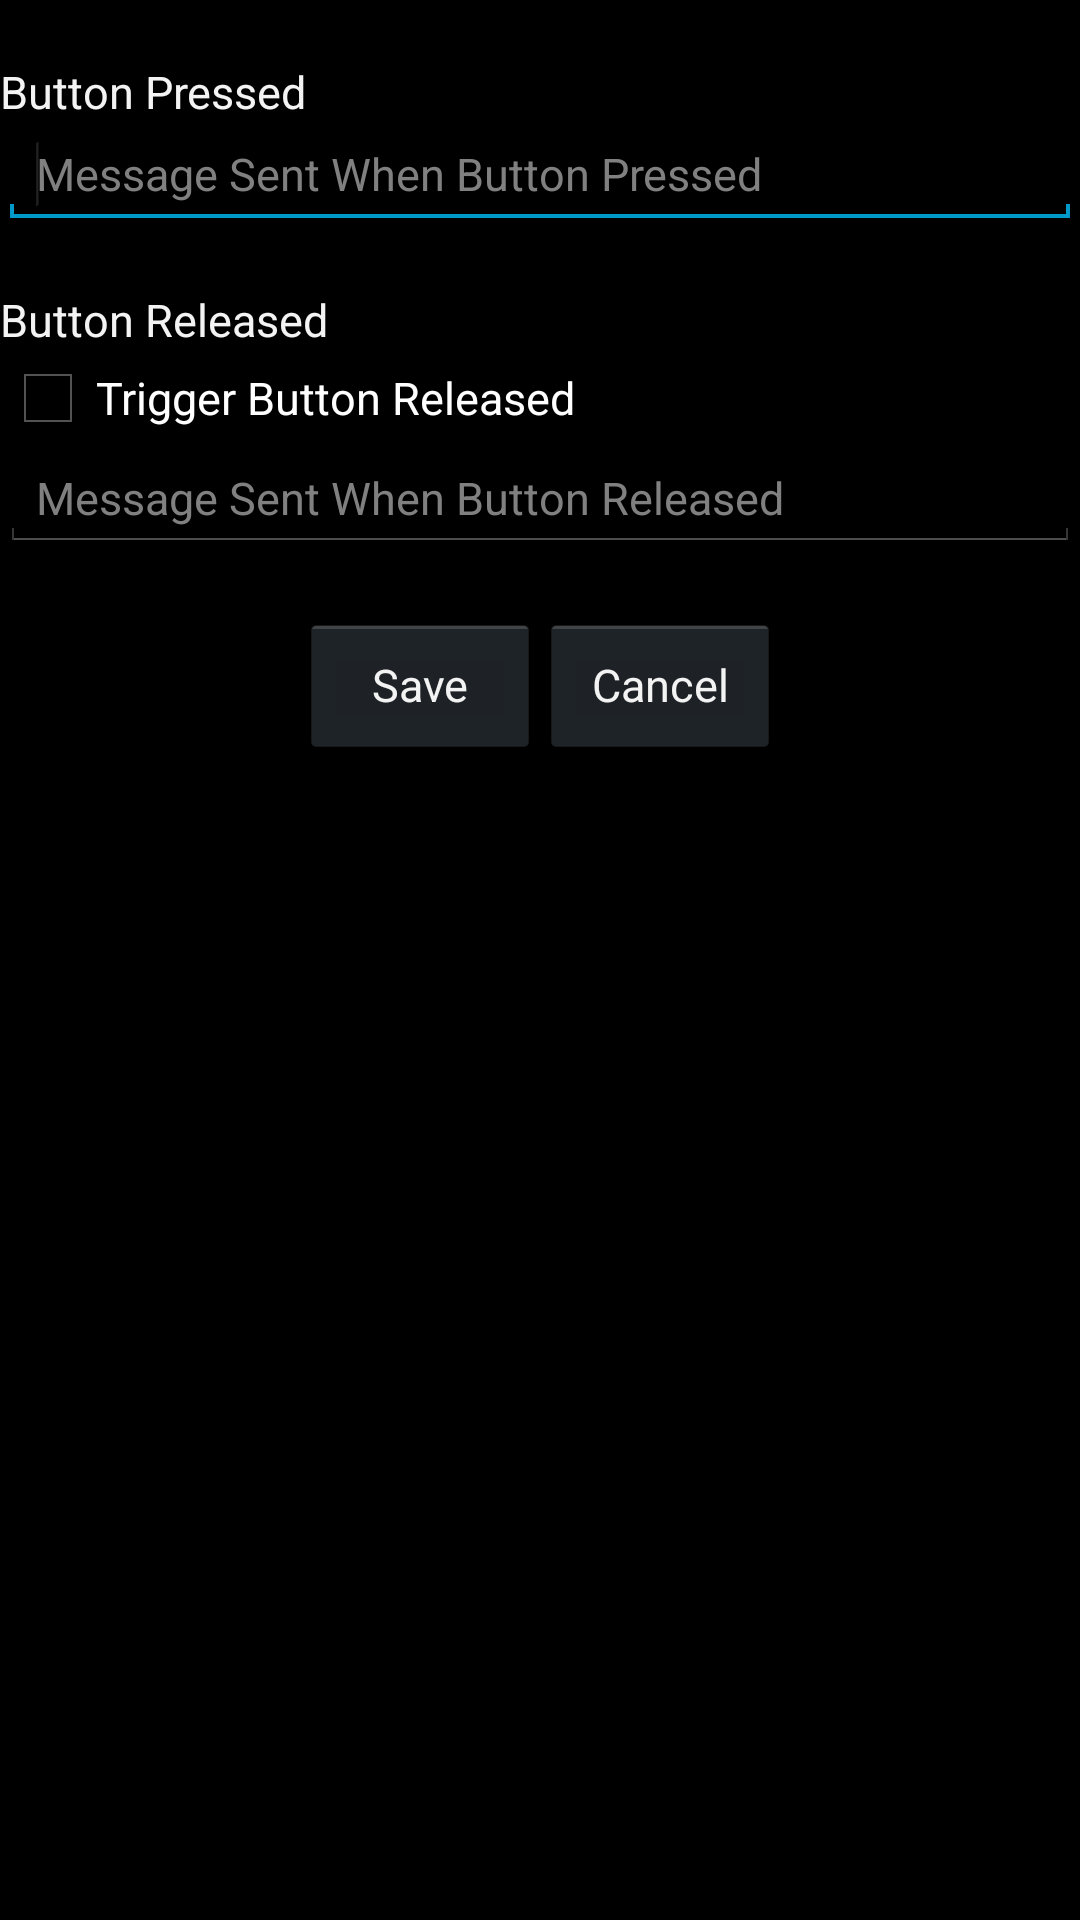

Produce the Android XML layout that renders to this screen, including the resource entries it uses.
<!-- AndroidManifest.xml: application theme MainTheme -->
<!-- res/layout/button_osc_layout.xml -->
<?xml version="1.0" encoding="utf-8"?>

<LinearLayout xmlns:android="http://schemas.android.com/apk/res/android"
    android:layout_width="match_parent"
    android:layout_height="match_parent"
    android:orientation="vertical" >

    <TextView
        android:id="@+id/textView0"
        android:layout_width="wrap_content"
        android:layout_height="wrap_content"
        android:text=""
        android:textAppearance="?android:attr/textAppearanceLarge" />

    <TextView
        android:id="@+id/textView1"
        android:layout_width="wrap_content"
        android:layout_height="wrap_content"
        android:text="Button Pressed"
        android:textAppearance="?android:attr/textAppearanceLarge" />

    <EditText
        android:id="@+id/etButtonPressed"
        android:layout_width="match_parent"
        android:layout_height="wrap_content"
        android:ems="10"
        android:hint="Message Sent When Button Pressed" >

        <requestFocus />
    </EditText>

    <TextView
        android:id="@+id/textView2"
        android:layout_width="wrap_content"
        android:layout_height="wrap_content"
        android:text=""
        android:textAppearance="?android:attr/textAppearanceLarge" />

    <TextView
        android:id="@+id/textView3"
        android:layout_width="wrap_content"
        android:layout_height="wrap_content"
        android:text="Button Released"
        android:textAppearance="?android:attr/textAppearanceLarge" />

    <CheckBox
        android:id="@+id/cbButtonReleased"
        android:layout_width="wrap_content"
        android:layout_height="wrap_content"
        android:text="Trigger Button Released" />

    <EditText
        android:id="@+id/etButtonReleased"
        android:layout_width="match_parent"
        android:layout_height="wrap_content"
        android:ems="10"
        android:hint="Message Sent When Button Released" />

    <TextView
        android:id="@+id/textView4"
        android:layout_width="wrap_content"
        android:layout_height="wrap_content"
        android:text=""
        android:textAppearance="?android:attr/textAppearanceLarge" />

    <LinearLayout
        android:layout_width="match_parent"
        android:layout_height="wrap_content"
        android:gravity="center" >

        <Button
            android:id="@+id/btnButtonSave"
            android:layout_width="wrap_content"
            android:layout_height="wrap_content"
            android:text="Save"
            android:width="80dp" />

        <Button
            android:id="@+id/btnButtonCancel"
            android:layout_width="wrap_content"
            android:layout_height="wrap_content"
            android:text="Cancel"
            android:width="80dp" />
    </LinearLayout>

</LinearLayout>
<!-- resources referenced by this layout -->
<resources>
  <style name="MainTheme" parent="@android:style/Theme.Black">
          <item name="android:typeface">normal</item>
          <item name="android:textSize">15sp</item>
      </style>
</resources>
